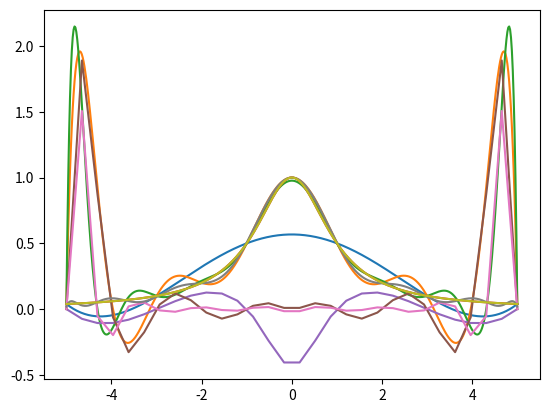

Generate this figure with matplotlib:
import numpy as np
import matplotlib.pyplot as plt
import time


#######################################################################################


def function(x):
    return 1.0 / (1.0 + x ** 2.0)


def approximation(n, count=500):
    results = []
    x = np.linspace(-5, 5, n + 1)
    vander_x = np.vander(x, n + 1, True)
    coefficients = np.linalg.solve(vander_x, list(map(function, x)))

    for x in np.linspace(-5, 5, count):
        result = 0
        for index, coefficient in enumerate(coefficients):
            result += coefficient * (x ** index)
        results.append(result)

    return results


plt.plot(np.linspace(-5, 5, 500), approximation(5))
plt.plot(np.linspace(-5, 5, 500), approximation(10))
plt.plot(np.linspace(-5, 5, 500), approximation(15))

real_function = []
for x in np.linspace(-5, 5, 500):
    real_function.append(function(x))

plt.plot(np.linspace(-5, 5, 500), real_function)
plt.show()


#######################################################################################


def calculate_difference(n):
    results = approximation(n, 30)
    x = np.linspace(-5, 5, 30)

    results = list(map(lambda x, y: x - y, results, list(map(function, x))))

    return results


plt.plot(np.linspace(-5, 5, 30), calculate_difference(5))
plt.plot(np.linspace(-5, 5, 30), calculate_difference(10))
plt.plot(np.linspace(-5, 5, 30), calculate_difference(15))
plt.show()


#######################################################################################

def count_chebyshev_x(n, k, a, b):
    return ((1.0 / 2.0) * (a + b)) + ((1.0 / 2.0) * (b - a) * np.cos(((2.0 * k - 1.0) * np.pi) / (2.0 * n)))


def chebyshev_approximation(n, count=500):
    results = []
    x = []
    for i in range(1, n+1):
        x.append(count_chebyshev_x(n, i, -5, 5))

    print(x)
    vander_x = np.vander(x, n , True)
    coefficients = np.linalg.solve(vander_x, list(map(function, x)))

    for x in np.linspace(-5, 5, 500):
        result = 0
        for index, coefficient in enumerate(coefficients):
            result += coefficient * (x ** index)
        results.append(result)

    return results


plt.plot(np.linspace(-5, 5, 500), chebyshev_approximation(15))
plt.plot(np.linspace(-5, 5, 500), real_function)

plt.show()
